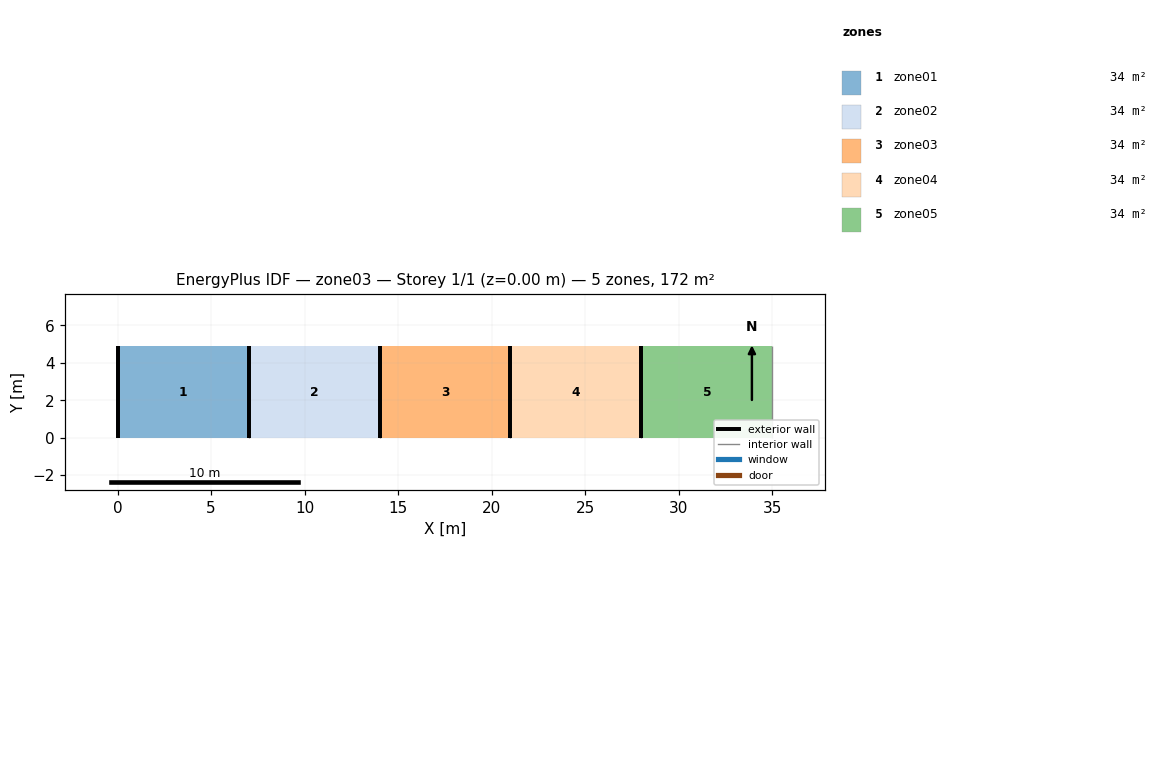
=== STOREY PLAN SPEC (per zone: floor XY polygon, exterior-wall plan segments, windows/doors) ===
zone 1: zone01  (34.3 m²)
  floor: (0.00, 0.00) (0.00, 4.90) (7.00, 4.90) (7.00, 0.00)
  exterior wall: (0.00, 4.90) – (0.00, 0.00)  [4.9 m]
  interior walls: 1
zone 2: zone02  (34.3 m²)
  floor: (7.00, 0.00) (7.00, 4.90) (14.00, 4.90) (14.00, 0.00)
  exterior wall: (7.00, 4.90) – (7.00, 0.00)  [4.9 m]
  interior walls: 1
zone 3: zone03  (34.3 m²)
  floor: (14.00, 0.00) (14.00, 4.90) (21.00, 4.90) (21.00, 0.00)
  exterior wall: (14.00, 4.90) – (14.00, 0.00)  [4.9 m]
  interior walls: 1
zone 4: zone04  (34.3 m²)
  floor: (21.00, 0.00) (21.00, 4.90) (28.00, 4.90) (28.00, 0.00)
  exterior wall: (21.00, 4.90) – (21.00, 0.00)  [4.9 m]
  interior walls: 1
zone 5: zone05  (34.3 m²)
  floor: (28.00, 0.00) (28.00, 4.90) (35.00, 4.90) (35.00, 0.00)
  exterior wall: (28.00, 4.90) – (28.00, 0.00)  [4.9 m]
  interior walls: 1

=== DERIVED (storey summary) ===
Building: zone03
Storey: 1 of 1  (floor level z = 0.00 m)
Storey gross floor area: 171.5 m²
Zones on this storey: 5
  - zone01: floor 34.3 m²; exterior wall 4.9 m (36.8 m²); WWR 0.0%
  - zone02: floor 34.3 m²; exterior wall 4.9 m (36.8 m²); WWR 0.0%
  - zone03: floor 34.3 m²; exterior wall 4.9 m (36.8 m²); WWR 0.0%
  - zone04: floor 34.3 m²; exterior wall 4.9 m (36.8 m²); WWR 0.0%
  - zone05: floor 34.3 m²; exterior wall 4.9 m (36.8 m²); WWR 0.0%
Zone adjacency: (none detected)